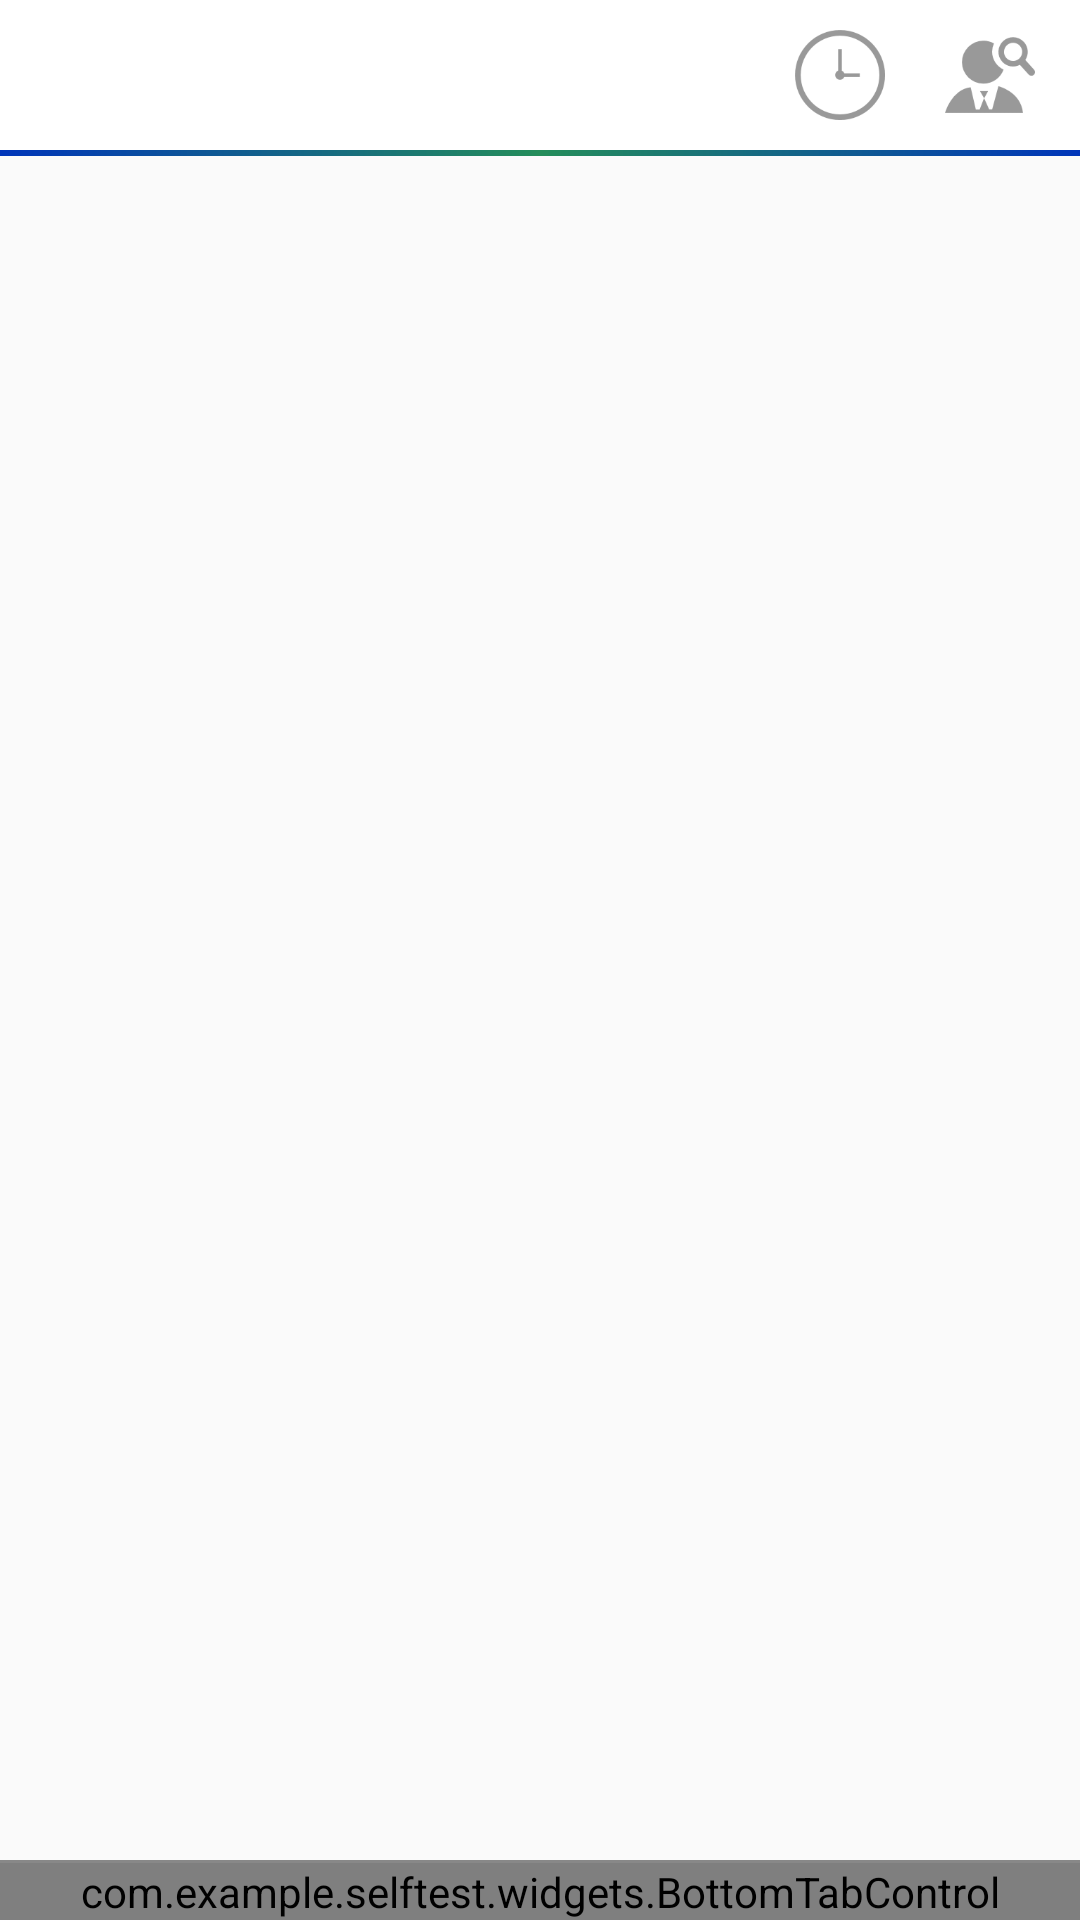

Layout XML and referenced resources for this Android screen:
<!-- AndroidManifest.xml: application theme AppTheme -->
<!-- res/layout/activity_home.xml -->
<?xml version="1.0" encoding="utf-8"?>
<LinearLayout xmlns:android="http://schemas.android.com/apk/res/android"
    xmlns:app="http://schemas.android.com/apk/res-auto"
    android:layout_width="match_parent"
    android:layout_height="match_parent"
    android:orientation="vertical" >

    <RelativeLayout
        android:id="@+id/rl_title_bar"
        android:layout_width="fill_parent"
        android:layout_height="50dp"
        android:background="@color/white"
        android:paddingLeft="10dp"
        android:paddingRight="10dp" >

        <ImageView
            android:layout_width="50dp"
            android:layout_height="50dp"
            android:layout_alignParentLeft="true"
            android:layout_centerVertical="true"
            android:src="@drawable/logo" />

        <ImageView
            android:id="@+id/iv_search"
            android:layout_width="40dp"
            android:layout_height="40dp"
            android:layout_alignParentRight="true"
            android:layout_centerVertical="true"
            android:background="@drawable/btn_click_selector"
            android:padding="5dp"
            android:src="@drawable/search" />

        <ImageView
            android:id="@+id/iv_follow"
            android:layout_width="40dp"
            android:layout_height="40dp"
            android:layout_centerVertical="true"
            android:layout_marginRight="10dp"
            android:layout_toLeftOf="@id/iv_search"
            android:background="@drawable/btn_click_selector"
            android:padding="5dp"
            android:src="@drawable/clock" />
    </RelativeLayout>

    <View
        android:layout_width="fill_parent"
        android:layout_height="2dp"
        android:background="@drawable/transitional_background" />

    <FrameLayout
        android:id="@+id/frag_content"
        android:layout_width="match_parent"
        android:layout_height="0dip"
        android:layout_weight="1.0" />

    <View
        android:layout_width="fill_parent"
        android:layout_height="1dp"
        android:background="#888" />

    <com.example.selftest.widgets.BottomTabControl
        android:id="@+id/bottom_bar"
        android:layout_width="match_parent"
        android:layout_height="wrap_content"
        app:bottom_icon="@array/tabbar_icon_array"
        app:bottom_labels="@array/tabbar_label_array" />

</LinearLayout>
<!-- resources referenced by this layout -->
<resources>
  <string-array name="tabbar_icon_array">
          <item>@drawable/home_icon_selector</item>
          <item>@drawable/live_icon_selector</item>
          <item>@drawable/game_icon_selector</item>
          <item>@drawable/user_icon_selector</item>
      </string-array>
  <string-array name="tabbar_label_array">
          <item>首页</item>
          <item>直播</item>
          <item>游戏</item>
          <item>我的</item>
      </string-array>
  <color name="white">#ffffff</color>
  <!-- drawable btn_click_selector (drawable) -->
  <?xml version="1.0" encoding="utf-8"?>
  <selector xmlns:android="http://schemas.android.com/apk/res/android" >
      <item android:drawable="@color/light_light_gray" android:state_pressed="true"/>
      <item android:drawable="@color/transparent" android:state_pressed="false"/>
      <item android:drawable="@color/transparent"/>
  </selector>
  <!-- drawable clock: png bitmap (drawable-xhdpi, 4385 bytes) -->
  <!-- drawable search: png bitmap (drawable-xhdpi, 4317 bytes) -->
  <!-- drawable transitional_background (drawable) -->
  <?xml version="1.0" encoding="utf-8"?>
  <shape xmlns:android="http://schemas.android.com/apk/res/android" >
      <gradient 
          android:startColor="#0035BA"
          android:centerColor="#248D5A"
          android:endColor="#0035BA"
          />
  
  </shape>
  <style name="AppTheme" parent="AppBaseTheme">
          
      </style>
  <!-- drawable home_icon_selector (drawable) -->
  <?xml version="1.0" encoding="utf-8"?>
  <selector xmlns:android="http://schemas.android.com/apk/res/android" >
      <item android:drawable="@drawable/home_l" android:state_pressed="true"/>
  	<item android:drawable="@drawable/home_l" android:state_checked="true"/>
  	<item android:drawable="@drawable/home"/>
  </selector>
  <!-- drawable live_icon_selector (drawable) -->
  <?xml version="1.0" encoding="utf-8"?>
  <selector xmlns:android="http://schemas.android.com/apk/res/android" >
      <item android:drawable="@drawable/news_l" android:state_pressed="true"/>
  	<item android:drawable="@drawable/news_l" android:state_checked="true"/>
  	<item android:drawable="@drawable/news"/>
  </selector>
  <!-- drawable game_icon_selector (drawable) -->
  <?xml version="1.0" encoding="utf-8"?>
  <selector xmlns:android="http://schemas.android.com/apk/res/android" >
      <item android:drawable="@drawable/life_l" android:state_pressed="true"/>
  	<item android:drawable="@drawable/life_l" android:state_checked="true"/>
  	<item android:drawable="@drawable/life"/>
  </selector>
  <!-- drawable user_icon_selector (drawable) -->
  <?xml version="1.0" encoding="utf-8"?>
  <selector xmlns:android="http://schemas.android.com/apk/res/android" >
      <item android:drawable="@drawable/user_l" android:state_pressed="true"/>
  	<item android:drawable="@drawable/user_l" android:state_checked="true"/>
  	<item android:drawable="@drawable/user"/>
  </selector>
  <color name="light_light_gray">#e2e2e2</color>
  <color name="transparent">#00ffffff</color>
  <style name="AppBaseTheme" parent="Theme.AppCompat.Light">
          
      </style>
</resources>
